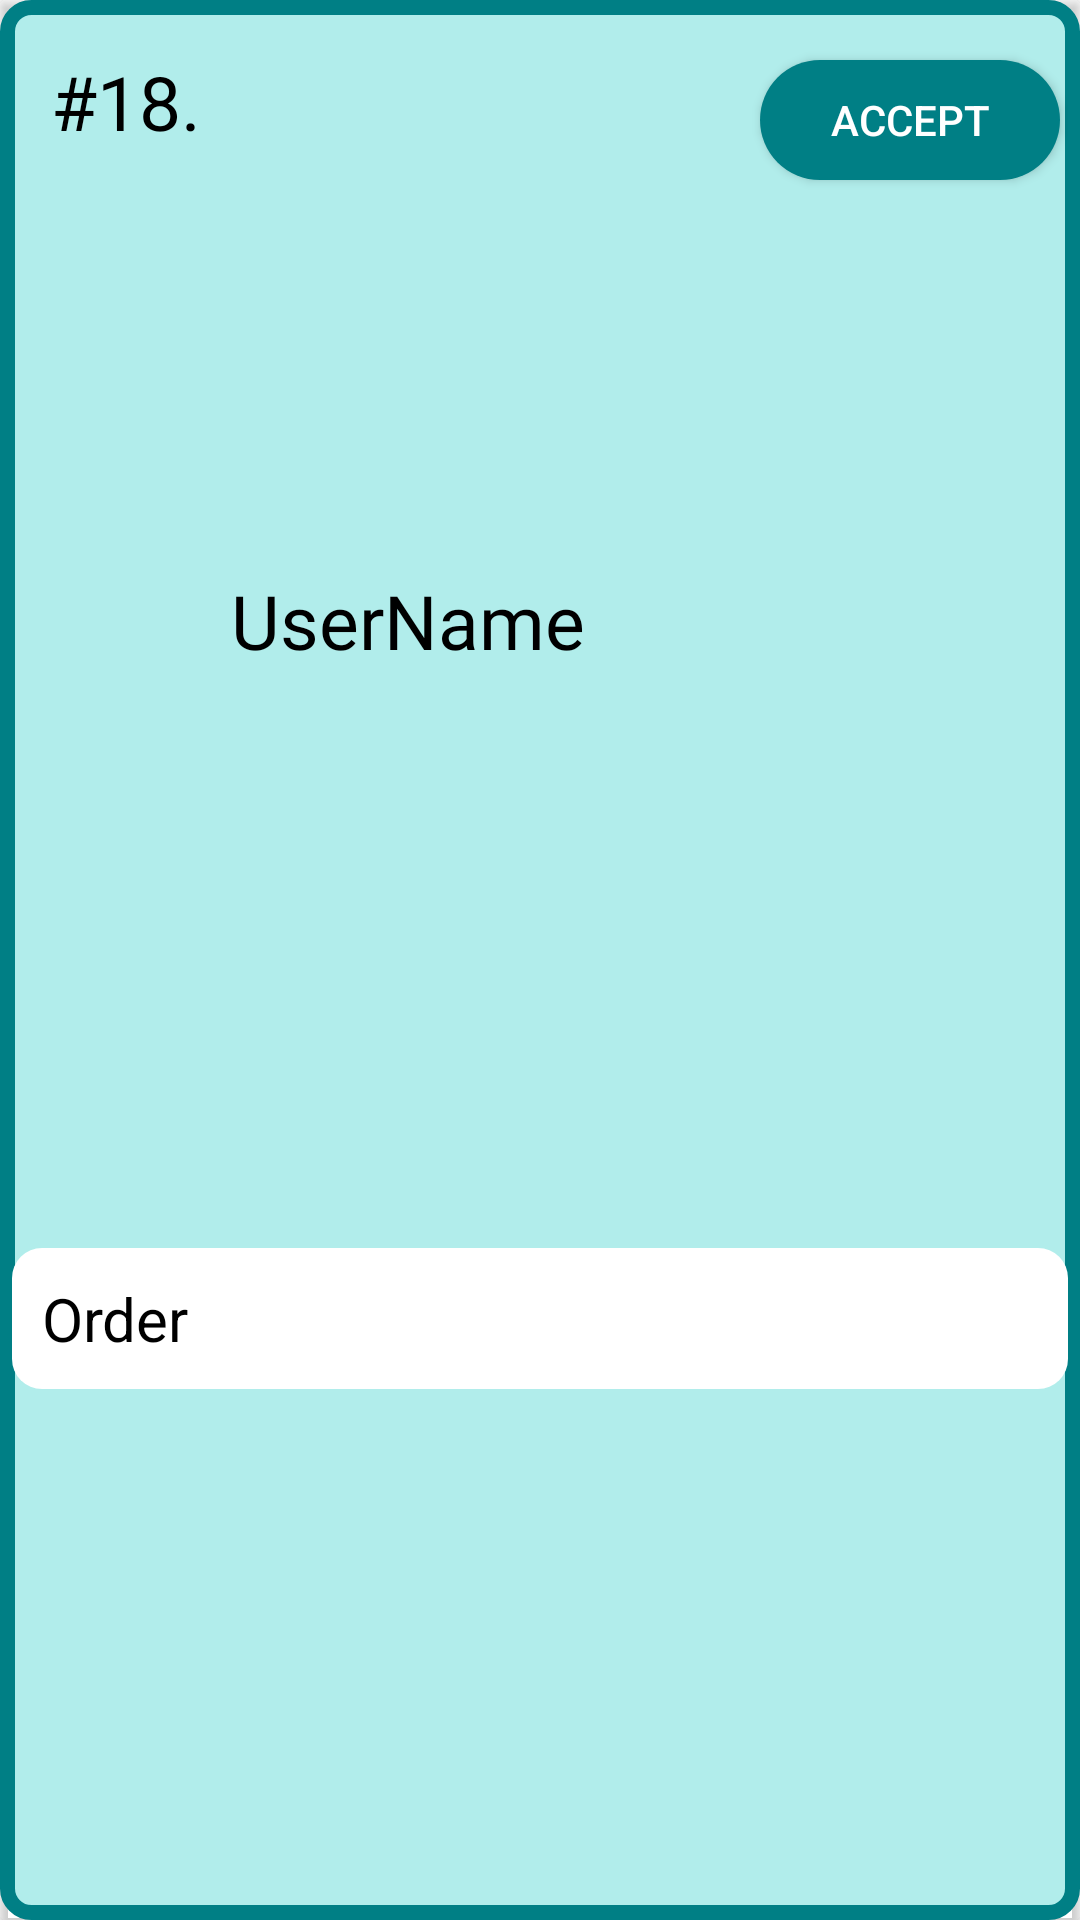

Android layout source for this screen:
<!-- AndroidManifest.xml: application theme Theme.QUEUEEAT -->
<!-- res/layout/rv_orders.xml -->
<?xml version="1.0" encoding="utf-8"?>
<androidx.cardview.widget.CardView xmlns:android="http://schemas.android.com/apk/res/android"
    xmlns:app="http://schemas.android.com/apk/res-auto"
    xmlns:tools="http://schemas.android.com/tools"
    android:layout_width="match_parent"
    android:layout_height="wrap_content"
    android:layout_margin="8dp"
    android:elevation="2dp"
    android:outlineAmbientShadowColor="@color/grey"
    android:background="@color/white"
    app:cardBackgroundColor="@android:color/transparent">

    <androidx.constraintlayout.widget.ConstraintLayout
        android:layout_width="match_parent"
        android:layout_height="match_parent"
        android:background="@drawable/bg_card_order">

        <TextView
            android:id="@+id/num"
            android:layout_width="wrap_content"
            android:layout_height="wrap_content"
            android:layout_marginStart="8dp"
            android:layout_marginTop="8dp"
            android:fontFamily="@font/montserrat"
            android:padding="5dp"
            android:gravity="center_vertical"
            android:text="#18."
            android:textColor="@color/black"
            android:textSize="25sp"
            app:layout_constraintBottom_toTopOf="@+id/order"
            app:layout_constraintStart_toStartOf="parent"
            app:layout_constraintTop_toTopOf="parent"
            app:layout_constraintVertical_bias="0.0" />

        <TextView
            android:id="@+id/name"
            android:layout_width="wrap_content"
            android:layout_height="wrap_content"
            android:layout_marginTop="8dp"
            android:fontFamily="@font/montserrat"
            android:padding="5dp"
            android:gravity="center_vertical"
            android:text="UserName"
            android:textColor="@color/black"
            android:textSize="25sp"
            app:layout_constraintBottom_toTopOf="@+id/order"
            app:layout_constraintStart_toEndOf="@+id/num"
            app:layout_constraintTop_toTopOf="parent"
            app:layout_constraintVertical_bias="0.0" />

        <androidx.appcompat.widget.AppCompatButton
            android:id="@+id/accept"
            android:layout_width="100dp"
            android:layout_height="40dp"
            android:layout_marginTop="16dp"
            android:background="@drawable/btnround"
            android:text="Accept"
            android:textAlignment="center"
            android:layout_marginBottom="10dp"
            android:textColor="@color/white"
            app:layout_constraintBottom_toTopOf="@+id/order"
            app:layout_constraintEnd_toEndOf="parent"
            app:layout_constraintHorizontal_bias="0.95"
            app:layout_constraintStart_toEndOf="@+id/name"
            app:layout_constraintTop_toTopOf="parent"
            app:layout_constraintVertical_bias="0.0" />

        <TextView
            android:id="@+id/order"
            android:layout_width="0dp"
            android:layout_height="wrap_content"
            android:background="@drawable/bg_pure_white"
            android:padding="10dp"
            android:text="Order"
            android:layout_marginTop="14dp"
            android:gravity="bottom"
            android:textColor="@color/black"
            android:textSize="20sp"
            app:layout_constraintBottom_toBottomOf="parent"
            app:layout_constraintEnd_toEndOf="parent"
            app:layout_constraintStart_toStartOf="parent"
            app:layout_constraintTop_toBottomOf="@+id/name"
            app:layout_constraintVertical_bias="0.0" />

    </androidx.constraintlayout.widget.ConstraintLayout>

</androidx.cardview.widget.CardView>
<!-- resources referenced by this layout -->
<resources>
  <color name="black">#FF000000</color>
  <color name="grey">#5A5C5C</color>
  <color name="white">#FFFFFFFF</color>
  <!-- drawable bg_card_order (drawable) -->
  <shape xmlns:android="http://schemas.android.com/apk/res/android">
      <solid android:color="#B1EDEB"/>
      <corners android:radius="8dp"/>
      <padding
          android:left="4dp"
          android:top="4dp"
          android:right="4dp"
          android:bottom="4dp"/>
      <stroke
          android:width="5dp"
          android:color="#007F85"/>
  </shape>
  <!-- drawable bg_pure_white (drawable) -->
  <?xml version="1.0" encoding="utf-8"?>
  <shape xmlns:android="http://schemas.android.com/apk/res/android"
      android:shape="rectangle"
      >
  
      <solid android:color="@color/white"></solid>
      <corners
          android:radius="10dp"
          />
  </shape>
  <!-- drawable btnround (drawable) -->
  <?xml version="1.0" encoding="utf-8"?>
  <shape xmlns:android="http://schemas.android.com/apk/res/android"
      android:shape="rectangle"
      >
  
      <solid android:color="@color/cyan"></solid>
      <corners
          android:radius="35dp"
          />
  </shape>
  <style name="Theme.QUEUEEAT" parent="Base.Theme.QUEUEEAT" />
  <color name="cyan">#007F85</color>
  <style name="Base.Theme.QUEUEEAT" parent="Theme.MaterialComponents.Light.NoActionBar">
          <item name="colorPrimary">@color/cyan</item>
          <item name="colorSecondary">@color/cyan_mint</item>
          <item name="colorOnSecondary">@color/cyan</item>
      </style>
  <color name="cyan_mint">#9FF9F6</color>
</resources>
